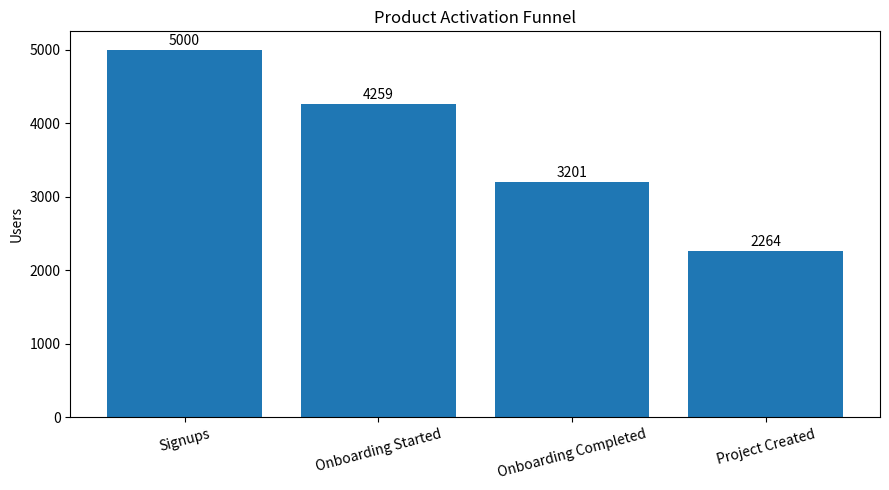
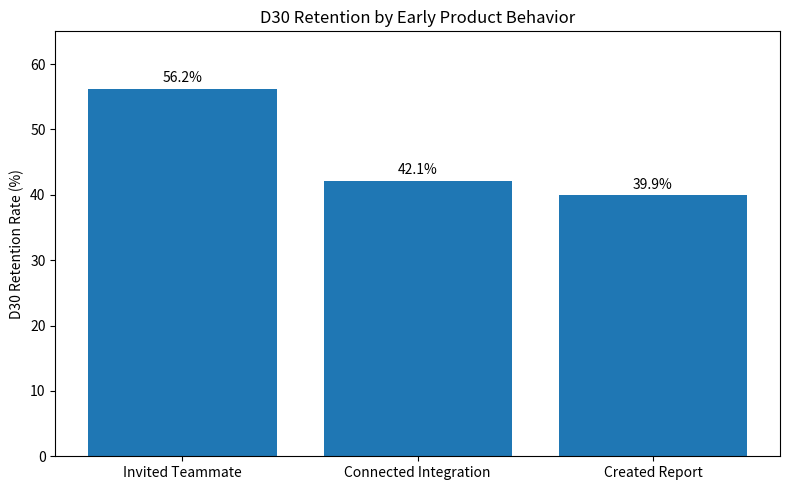
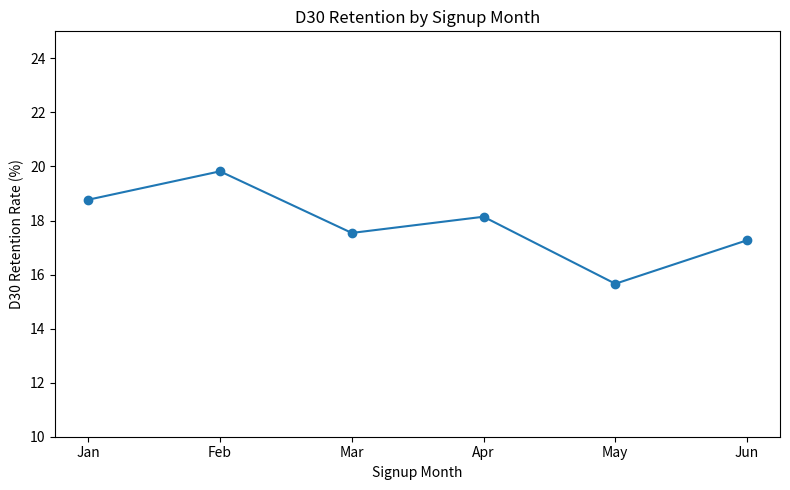

Generate these figures, in order, with matplotlib:
import pandas as pd
import matplotlib.pyplot as plt
from pathlib import Path


OUTPUT_DIR = Path("outputs/charts")
OUTPUT_DIR.mkdir(parents=True, exist_ok=True)


# Activation funnel
funnel = pd.DataFrame({
    "stage": [
        "Signups",
        "Onboarding Started",
        "Onboarding Completed",
        "Project Created"
    ],
    "users": [5000, 4259, 3201, 2264]
})

plt.figure(figsize=(9, 5))
plt.bar(funnel["stage"], funnel["users"])
plt.title("Product Activation Funnel")
plt.ylabel("Users")
plt.xticks(rotation=15)

for i, value in enumerate(funnel["users"]):
    plt.text(i, value + 70, str(value), ha="center")

plt.tight_layout()
plt.savefig(
    OUTPUT_DIR / "activation_funnel.png",
    dpi=150
)
plt.close()


# Retention by early product behavior
behavior = pd.DataFrame({
    "behavior": [
        "Invited Teammate",
        "Connected Integration",
        "Created Report"
    ],
    "retention_rate": [
        56.21,
        42.11,
        39.91
    ]
})

plt.figure(figsize=(8, 5))
plt.bar(
    behavior["behavior"],
    behavior["retention_rate"]
)

plt.title("D30 Retention by Early Product Behavior")
plt.ylabel("D30 Retention Rate (%)")
plt.ylim(0, 65)

for i, value in enumerate(behavior["retention_rate"]):
    plt.text(
        i,
        value + 1,
        f"{value:.1f}%",
        ha="center"
    )

plt.tight_layout()
plt.savefig(
    OUTPUT_DIR / "retention_by_behavior.png",
    dpi=150
)
plt.close()


# Retention by signup cohort
cohort = pd.DataFrame({
    "month": ["Jan", "Feb", "Mar", "Apr", "May", "Jun"],
    "retention_rate": [
        18.77,
        19.82,
        17.54,
        18.14,
        15.66,
        17.27
    ]
})

plt.figure(figsize=(8, 5))
plt.plot(
    cohort["month"],
    cohort["retention_rate"],
    marker="o"
)

plt.title("D30 Retention by Signup Month")
plt.xlabel("Signup Month")
plt.ylabel("D30 Retention Rate (%)")
plt.ylim(10, 25)

plt.tight_layout()
plt.savefig(
    OUTPUT_DIR / "retention_by_cohort.png",
    dpi=150
)
plt.close()


print("Charts created successfully.")
